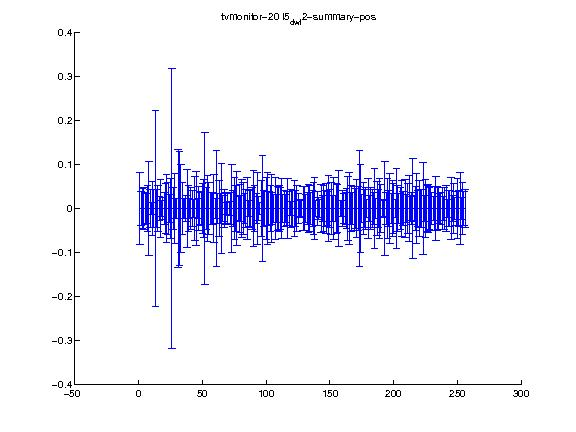

The table this chart was drawn from, first rows:
1.000000, 2.000000, 3.000000, 4.000000, 5.000000, 6.000000, 7.000000, 8.000000, 9.000000, 10.000000, 11.000000, 12.000000, 13.000000, 14.000000, 15.000000, 16.000000, 17.000000, 18.000000, 19.000000, 20.000000, 21.000000, 22.000000, 23.000000, 24.000000
0.000000, 0.000000, 0.000000, 0.000000, 0.000000, 0.000000, 0.000000, 0.000000, 0.000000, 0.000000, 0.000000, 0.000000, 0.000000, 0.000000, 0.000000, 0.000000, 0.000000, 0.000000, 0.000000, 0.000000, 0.000000, 0.000000, 0.000000, 0.000000
0.08212, 0.03793, 0.04573, 0.04686, 0.0358, 0.03306, 0.05336, 0.1063, 0.04345, 0.0142, 0.06108, 0.04412, 0.2219, 0.0431, 0.05188, 0.02759, 0.06639, 0.01873, 0.02425, 0.03599, 0.05756, 0.07648, 0.06008, 0.0328
